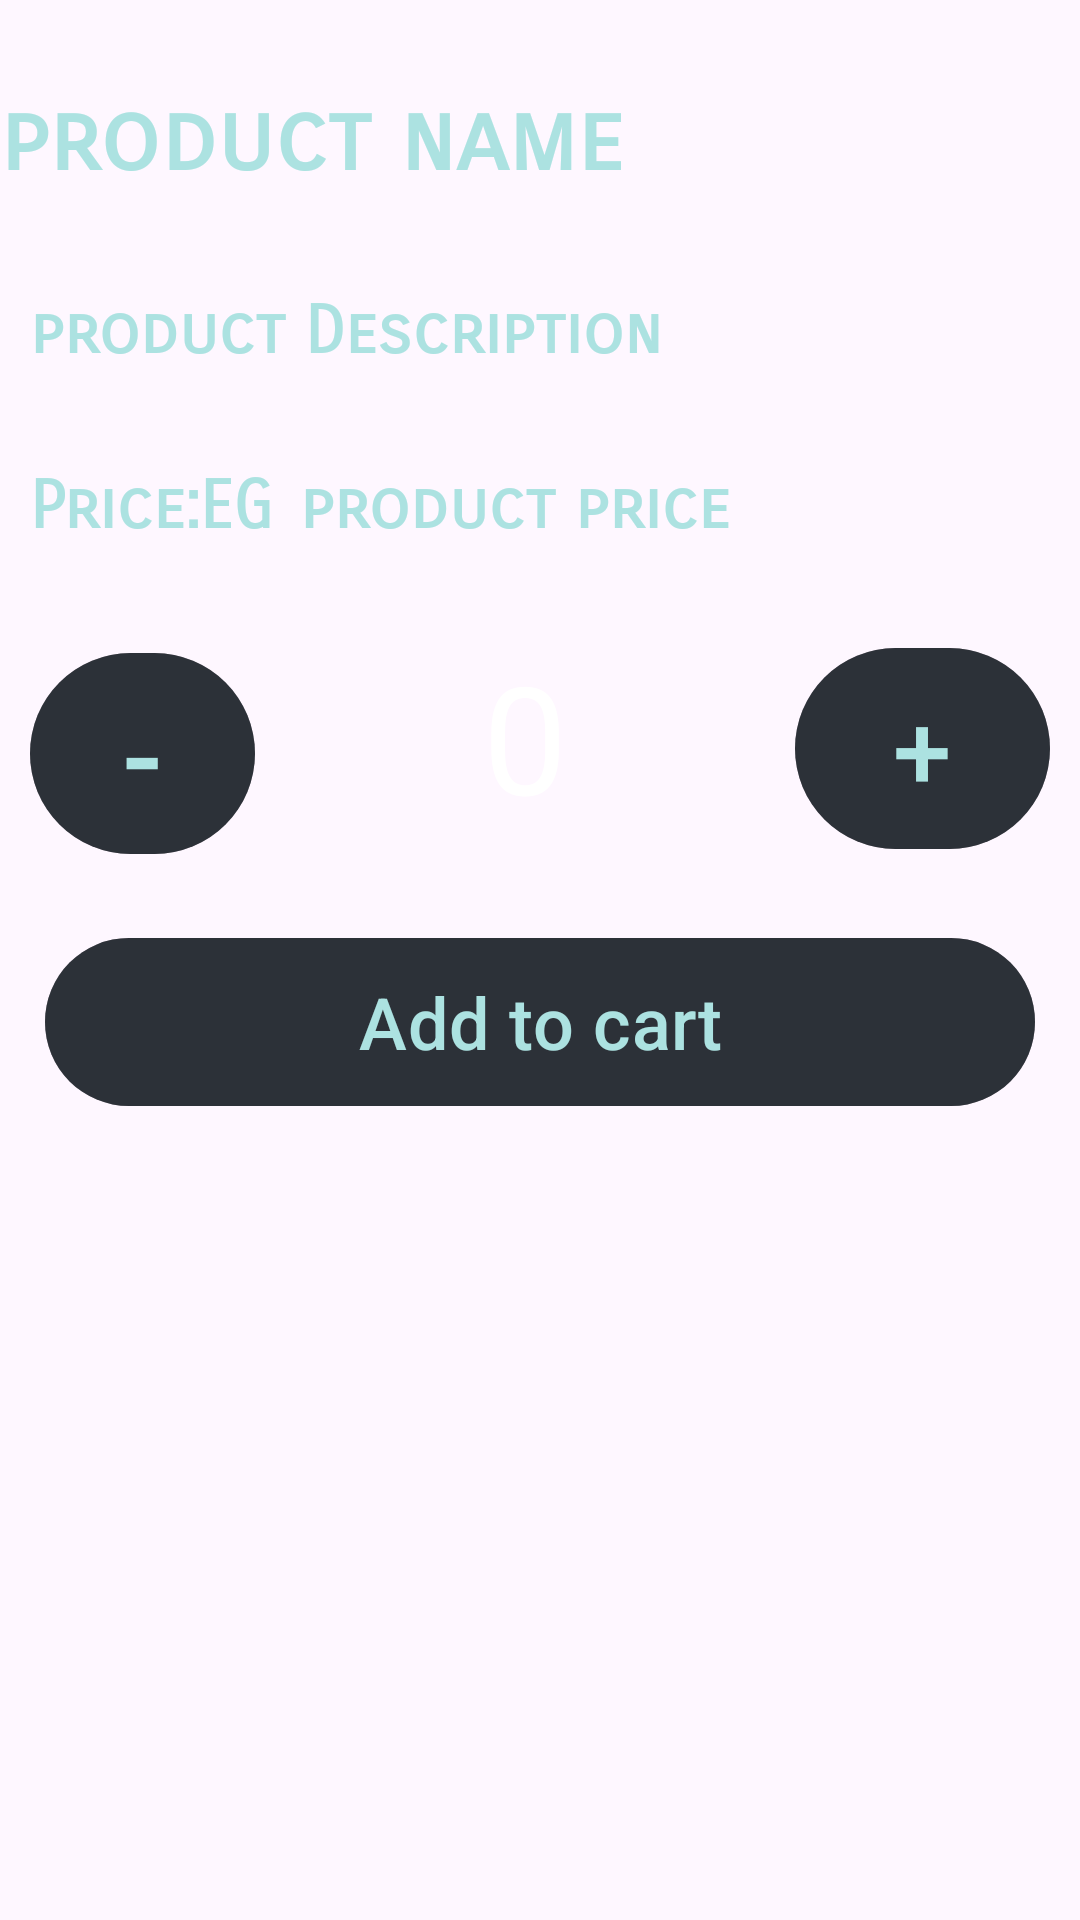

Here is an Android app screen rendered from its layout file. Give the layout XML and the strings, colors and styles it references.
<!-- AndroidManifest.xml: application theme Theme.MG -->
<!-- res/layout/activity_product_detaila.xml -->
<?xml version="1.0" encoding="utf-8"?>
<RelativeLayout xmlns:android="http://schemas.android.com/apk/res/android"
    xmlns:app="http://schemas.android.com/apk/res-auto"
    xmlns:tools="http://schemas.android.com/tools"
    android:layout_width="match_parent"
    android:layout_height="match_parent"
    tools:context=".ProductDetailaActivity"
    android:background="@drawable/bg"
    >
    <ScrollView
        android:id="@+id/ScrollView01"
        android:layout_width="match_parent"
        android:layout_height="match_parent" >
    <RelativeLayout
        android:layout_width="match_parent"
        android:layout_height="match_parent">

        <androidx.viewpager2.widget.ViewPager2
            android:id="@+id/product_image_details"
            android:layout_width="wrap_content"
            android:longClickable="true"
            android:layout_height="wrap_content"/>

    <TextView
        android:id="@+id/product_name_details"
        android:layout_width="match_parent"
        android:layout_height="wrap_content"
        android:layout_below="@+id/product_image_details"
        android:layout_marginTop="27dp"
        android:fontFamily="sans-serif-smallcaps"
        android:gravity="left"
        android:text="product name"
        android:textColor="@color/sea"
        android:textSize="32dp"
        android:textStyle="bold" />

    <TextView
        android:id="@+id/product_des_details"
        android:layout_width="match_parent"
        android:layout_height="wrap_content"
        android:layout_below="@+id/product_name_details"
        android:layout_marginTop="32dp"
        android:fontFamily="sans-serif-smallcaps"
        android:gravity="left"
        android:text="product Description"
        android:layout_marginLeft="10dp"
        android:textColor="@color/sea"
        android:textSize="22dp"
        android:textStyle="bold" />
        <TextView
            android:layout_width="match_parent"
            android:layout_height="wrap_content"
            android:layout_below="@+id/product_des_details"
            android:layout_marginTop="32dp"
            android:gravity="left"
            android:text="Price:EG"
            android:layout_marginLeft="10dp"
            android:textColor="@color/sea"
            android:textSize="22dp"
            android:textStyle="bold"
            android:fontFamily="sans-serif-smallcaps"
            />
    <TextView
        android:id="@+id/product_price_details"
        android:layout_width="match_parent"
        android:layout_height="wrap_content"
        android:layout_below="@+id/product_des_details"
        android:layout_marginTop="32dp"
        android:gravity="left"
        android:text="product price"
        android:layout_marginLeft="100dp"
        android:textColor="@color/sea"
        android:textSize="22dp"
        android:textStyle="bold"
        android:fontFamily="sans-serif-smallcaps"
        />



    <Button
        android:id="@+id/pd_add_to_cart_button"
        android:layout_width="382dp"
        android:layout_height="64dp"
        android:layout_below="@+id/Decrement"
        android:layout_marginStart="15dp"
        android:layout_marginLeft="15dp"
        android:layout_marginTop="20dp"
        android:layout_marginEnd="15dp"
        android:layout_marginRight="15dp"
        android:layout_marginBottom="15dp"
        android:backgroundTint="#9401080E"
        android:text="Add to cart"
        android:textColor="@color/sea"
        android:textSize="24sp"
        />

        <Button
            android:id="@+id/Decrement"
            android:layout_width="75dp"
            android:layout_height="75dp"
            android:layout_below="@+id/product_des_details"
            android:layout_marginStart="10dp"
            android:layout_marginTop="90dp"
            android:backgroundTint="#9401080E"
            android:text="-"
            android:textColor="@color/sea"
            android:textSize="40sp" />
        <Button
            android:id="@+id/Increment"
            android:layout_width="85dp"
            android:layout_height="75dp"
            android:layout_below="@+id/product_price_details"
            android:layout_alignParentRight="true"
            android:layout_marginEnd="10dp"
            android:layout_marginTop="30dp"
            android:backgroundTint="#9401080E"
            android:text="+"
            android:textColor="@color/sea"
            android:textSize="35sp" />

        <TextView
            android:id="@+id/meth"
            android:layout_width="85dp"
            android:layout_height="75dp"
            android:layout_below="@+id/product_price_details"
            android:layout_marginStart="70dp"
            android:layout_marginTop="30dp"
            android:layout_marginEnd="70dp"
            android:layout_toStartOf="@+id/Increment"
            android:layout_toEndOf="@+id/Decrement"
            android:text="0"
            android:textColor="@color/white"
            android:textAlignment="center"
            android:textSize="50dp" />

    </RelativeLayout>
    </ScrollView>
</RelativeLayout>
<!-- resources referenced by this layout -->
<resources>
  <color name="sea">#ACE2E1</color>
  <color name="white">#ffffff</color>
  <style name="Theme.MG" parent="Base.Theme.MG" />
  <style name="Base.Theme.MG" parent="Theme.Material3.DayNight.NoActionBar">
          
          <item name="colorPrimary">#232529</item>
      </style>
</resources>
